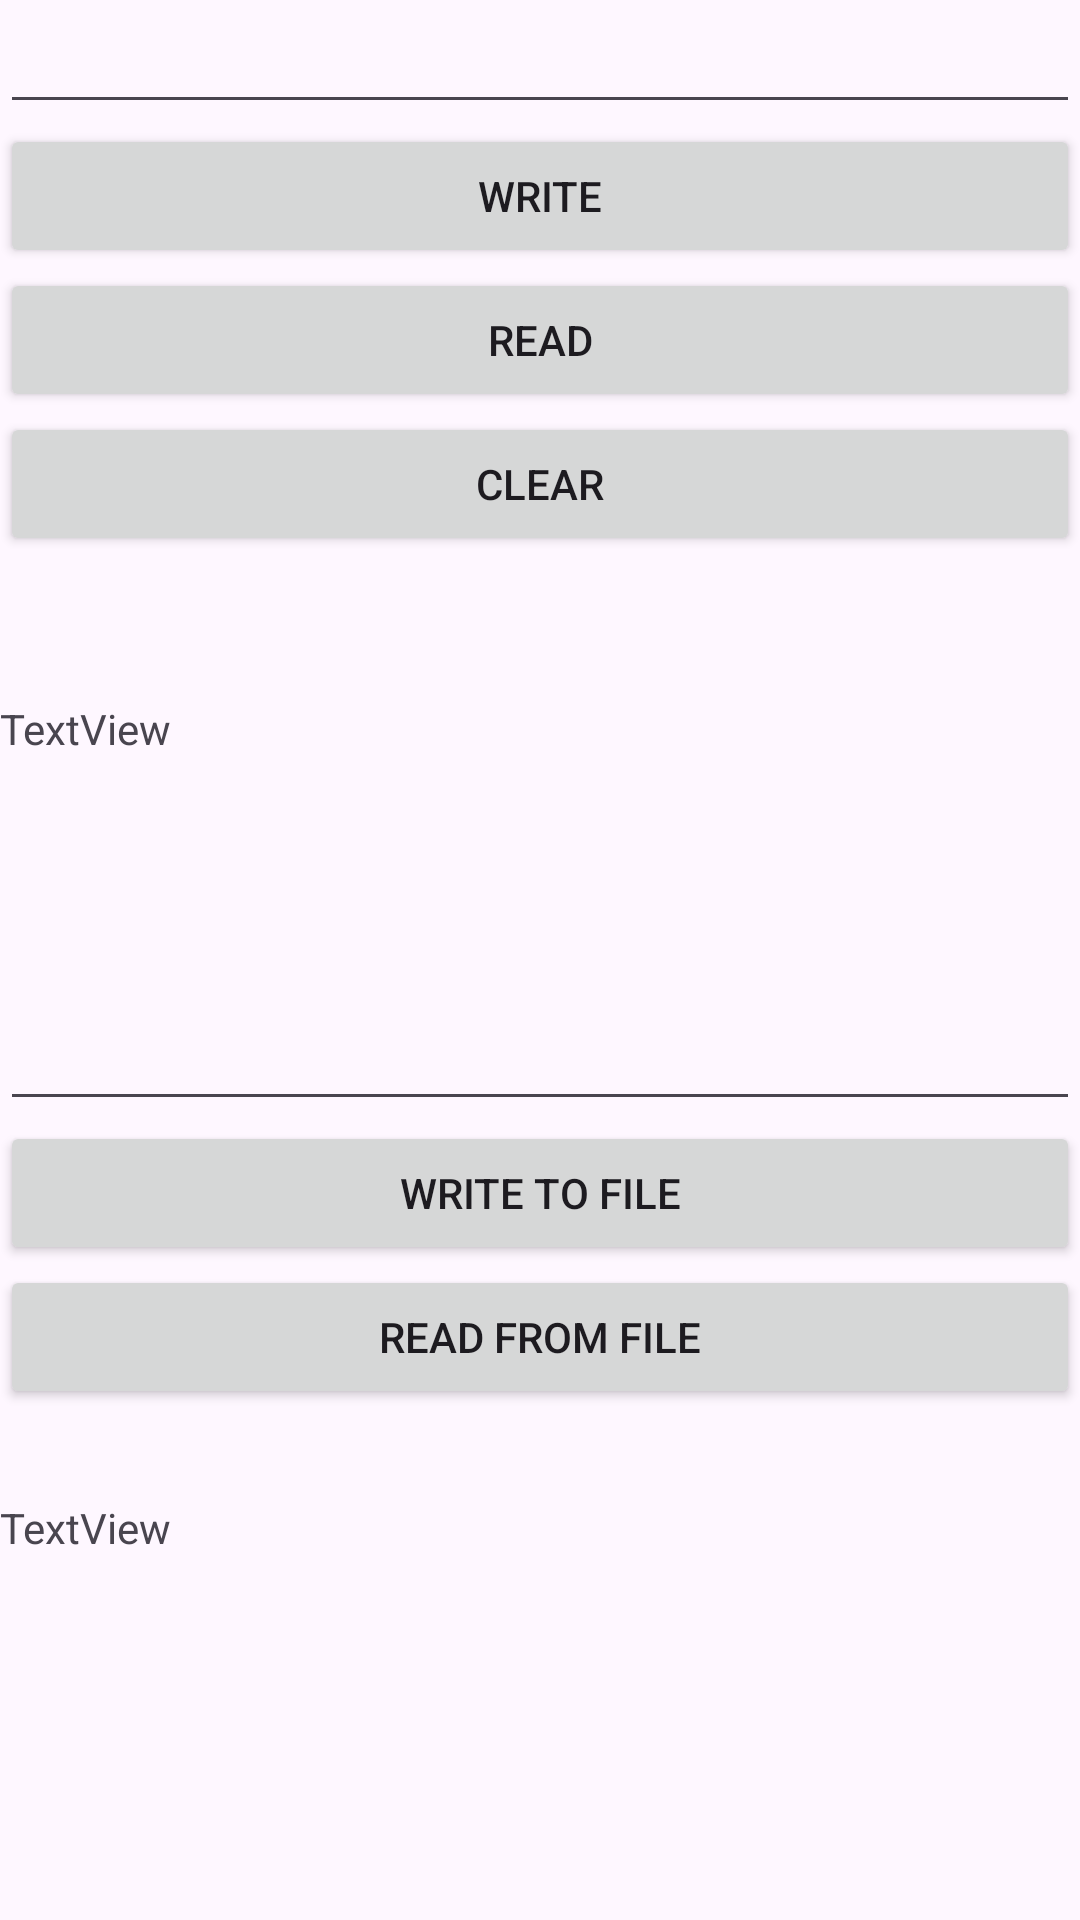

The Android layout XML behind this screen, and the referenced resources:
<!-- AndroidManifest.xml: application theme Theme.MyExerciseOne -->
<!-- res/layout/activity_share_preference.xml -->
<?xml version="1.0" encoding="utf-8"?>
<LinearLayout xmlns:android="http://schemas.android.com/apk/res/android"
    xmlns:app="http://schemas.android.com/apk/res-auto"
    xmlns:tools="http://schemas.android.com/tools"
    android:id="@+id/main"
    android:layout_width="match_parent"
    android:layout_height="match_parent"
    android:orientation="vertical"
    tools:context=".SharePreferenceActivity">

    <EditText
        android:id="@+id/txtMyName"
        android:layout_width="match_parent"
        android:layout_height="wrap_content"
        android:ems="10"
        android:inputType="text" />

    <Button
        android:id="@+id/btnWrite"
        android:layout_width="match_parent"
        android:layout_height="wrap_content"
        android:text="Write" />

    <Button
        android:id="@+id/btnRead"
        android:layout_width="match_parent"
        android:layout_height="wrap_content"
        android:text="Read" />

    <Button
        android:id="@+id/btnClear"
        android:layout_width="match_parent"
        android:layout_height="wrap_content"
        android:text="Clear" />

    <TextView
        android:id="@+id/lblShowMe"
        android:layout_width="match_parent"
        android:layout_height="wrap_content"
        android:layout_marginTop="48dp"
        android:text="TextView" />

    <EditText
        android:id="@+id/txtFileData"
        android:layout_width="match_parent"
        android:layout_height="wrap_content"
        android:layout_marginTop="80dp"
        android:ems="10"
        android:gravity="start|top"
        android:inputType="textMultiLine" />

    <Button
        android:id="@+id/btnFileWrite"
        android:layout_width="match_parent"
        android:layout_height="wrap_content"
        android:text="Write to File" />

    <Button
        android:id="@+id/btnFileRead"
        android:layout_width="match_parent"
        android:layout_height="wrap_content"
        android:text="Read From File" />

    <TextView
        android:id="@+id/lblFileData"
        android:layout_width="match_parent"
        android:layout_height="wrap_content"
        android:layout_marginTop="30dp"
        android:text="TextView" />
</LinearLayout>
<!-- resources referenced by this layout -->
<resources>
  <style name="Theme.MyExerciseOne" parent="Base.Theme.MyExerciseOne" />
  <style name="Base.Theme.MyExerciseOne" parent="Theme.Material3.DayNight.NoActionBar">
          
          
      </style>
</resources>
